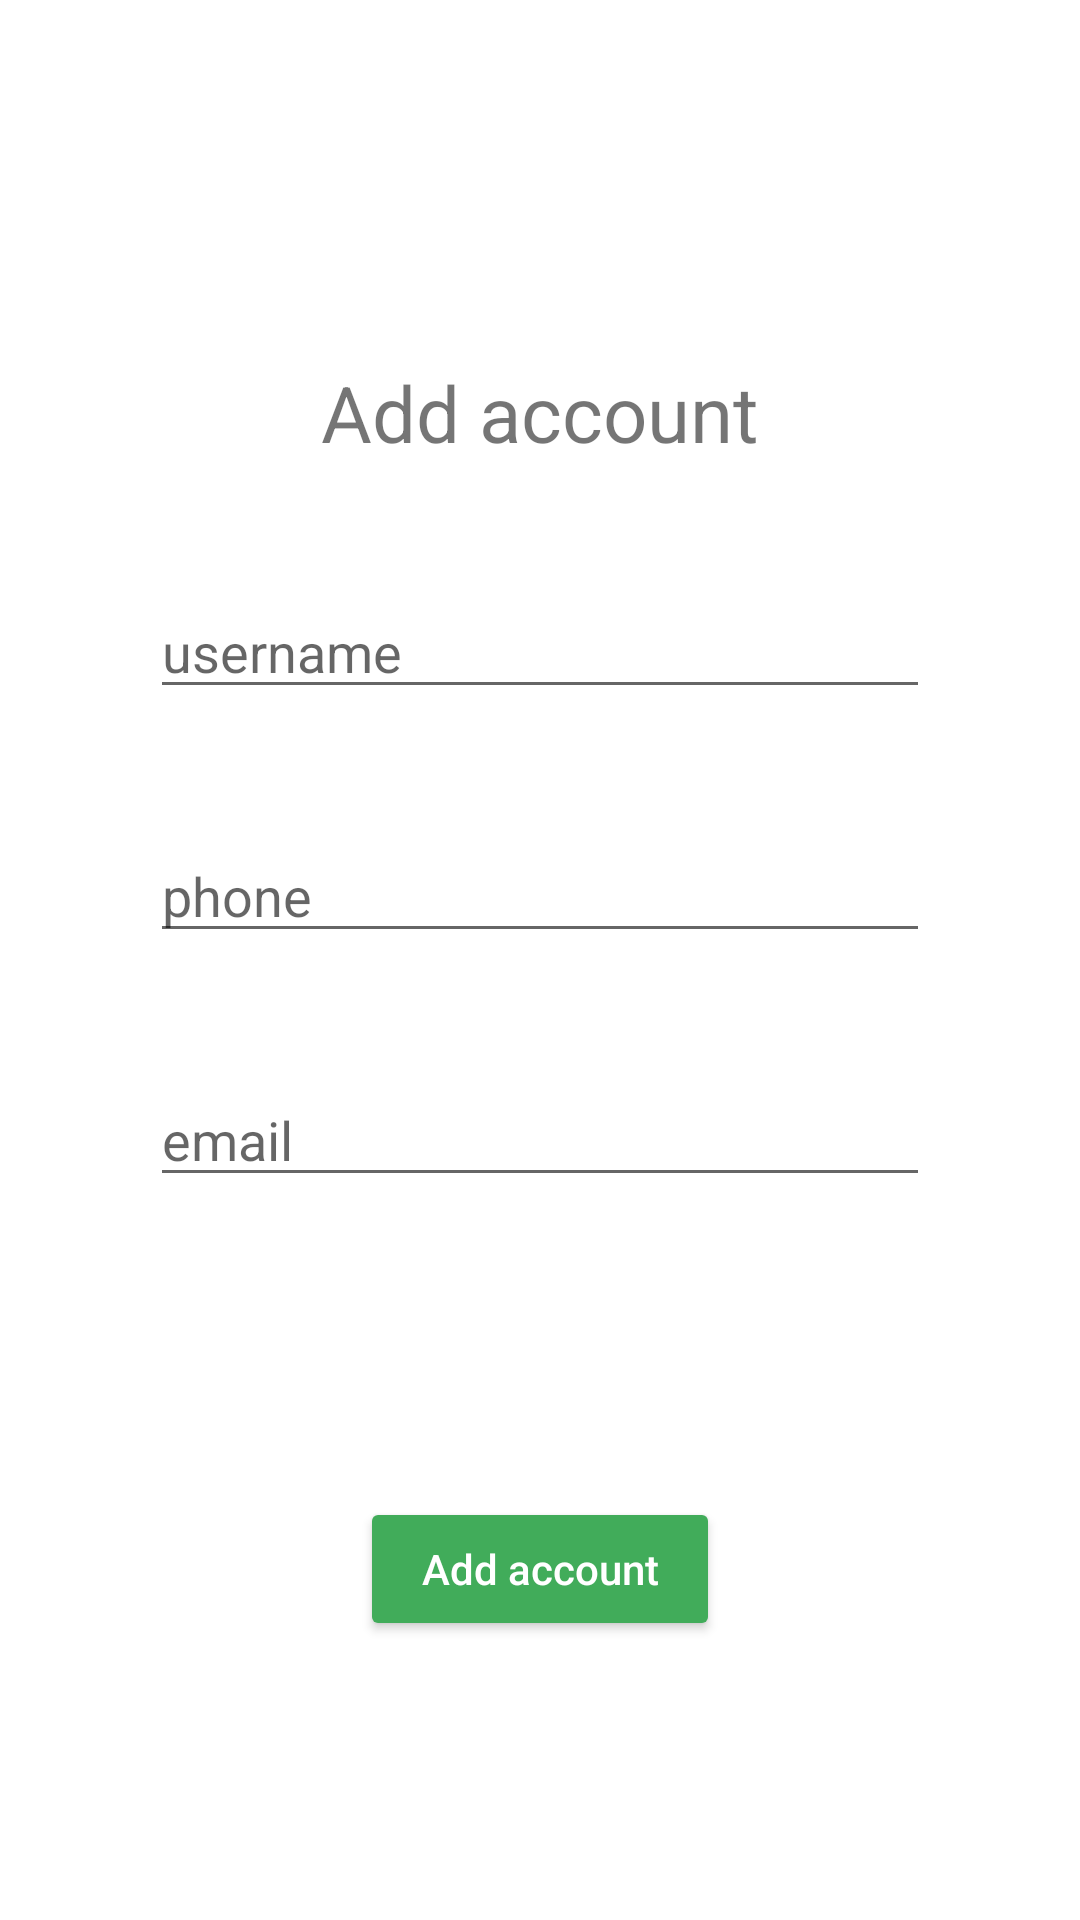

This screen was rendered from an Android layout file. Write that file and the resources it references.
<!-- AndroidManifest.xml: application theme Theme.ContactFirebase -->
<!-- res/layout/add_item_screen.xml -->
<?xml version="1.0" encoding="utf-8"?>
<androidx.constraintlayout.widget.ConstraintLayout
    xmlns:android="http://schemas.android.com/apk/res/android"
    android:layout_width="match_parent"
    android:layout_height="match_parent"
    xmlns:app="http://schemas.android.com/apk/res-auto">

    <TextView
        android:layout_width="wrap_content"
        android:layout_height="wrap_content"
        app:layout_constraintTop_toTopOf="parent"
        app:layout_constraintLeft_toLeftOf="parent"
        app:layout_constraintRight_toRightOf="parent"
        android:layout_marginTop="120dp"
        android:text="Add account"
        android:id="@+id/login_text_id"
        android:textSize="26sp"
        />

    <EditText
        android:layout_width="match_parent"
        android:layout_height="wrap_content"
        app:layout_constraintTop_toBottomOf="@id/login_text_id"
        android:layout_marginTop="40dp"
        android:hint="username"
        android:inputType="text"
        android:imeOptions="actionNext"
        android:id="@+id/login_edittext1"
        android:layout_marginLeft="50dp"
        android:layout_marginRight="50dp"
        />

    <EditText
        android:layout_width="match_parent"
        android:layout_height="wrap_content"
        app:layout_constraintTop_toBottomOf="@id/login_edittext1"
        android:layout_marginTop="40dp"
        android:layout_marginLeft="50dp"
        android:inputType="phone"
        android:imeOptions="actionNext"
        android:hint="phone"
        android:id="@+id/login_edittext2"
        android:layout_marginRight="50dp"
        />

    <EditText
        android:layout_width="match_parent"
        android:layout_height="wrap_content"
        app:layout_constraintTop_toBottomOf="@id/login_edittext2"
        android:layout_marginTop="40dp"
        android:layout_marginLeft="50dp"
        android:imeOptions="actionDone"
        android:hint="email"
        android:inputType="textEmailAddress"
        android:id="@+id/login_edittext3"
        android:layout_marginRight="50dp"
        />



    <androidx.appcompat.widget.AppCompatButton
        android:layout_width="120dp"
        android:layout_height="wrap_content"
        app:layout_constraintTop_toBottomOf="@id/login_edittext3"
        android:layout_marginTop="100dp"
        android:backgroundTint="#41AC5A"
        android:text="Add account"
        android:textAllCaps="false"
        android:textColor="@color/white"
        android:id="@+id/reg_btn"
        app:layout_constraintLeft_toLeftOf="parent"
        app:layout_constraintRight_toRightOf="parent"

        />

</androidx.constraintlayout.widget.ConstraintLayout>
<!-- resources referenced by this layout -->
<resources>
  <style name="Theme.ContactFirebase" parent="Theme.MaterialComponents.DayNight.DarkActionBar">
          
          <item name="colorPrimary">@color/purple_500</item>
          <item name="colorPrimaryVariant">@color/purple_700</item>
          <item name="colorOnPrimary">@color/white</item>
          
          <item name="colorSecondary">@color/teal_200</item>
          <item name="colorSecondaryVariant">@color/teal_700</item>
          <item name="colorOnSecondary">@color/black</item>
          
          <item name="android:statusBarColor" tools:targetApi="l">?attr/colorPrimaryVariant</item>
          
      </style>
  <!-- not gathered from this repository: default colours our renderer supplied (Android Studio template values) -->
  <color name="purple_500">#FF6200EE</color>
  <color name="purple_700">#FF3700B3</color>
  <color name="teal_200">#FF03DAC5</color>
  <color name="teal_700">#FF018786</color>
  <color name="black">#FF000000</color>
  <color name="white">#FFFFFFFF</color>
</resources>
